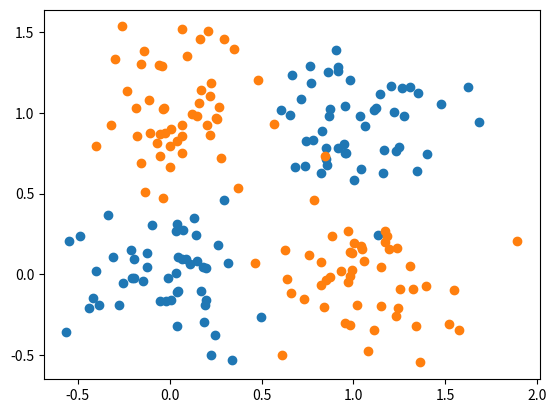

Source code (Python):
"""Generate XOR data."""
import matplotlib.pyplot as plt
import numpy as np


def gen_xor():
    """Generate XOR data."""
    nobs_per = 50

    X = np.vstack((
        np.random.randn(nobs_per, 2) * 0.25 + [[0, 0]],
        np.random.randn(nobs_per, 2) * 0.25 + [[1, 1]],
        np.random.randn(nobs_per, 2) * 0.25 + [[0, 1]],
        np.random.randn(nobs_per, 2) * 0.25 + [[1, 0]],
    ))
    Y = np.hstack((
        np.zeros((2 * nobs_per,)),
        np.ones((2 * nobs_per,)),
    ))
    return X, Y


def main():
    """Plot XOR data."""
    X, Y = gen_xor()
    for y in np.unique(Y):
        plt.plot(X[Y == y, 0], X[Y == y, 1], 'o')
    plt.show()


if __name__ == "__main__":
    main()